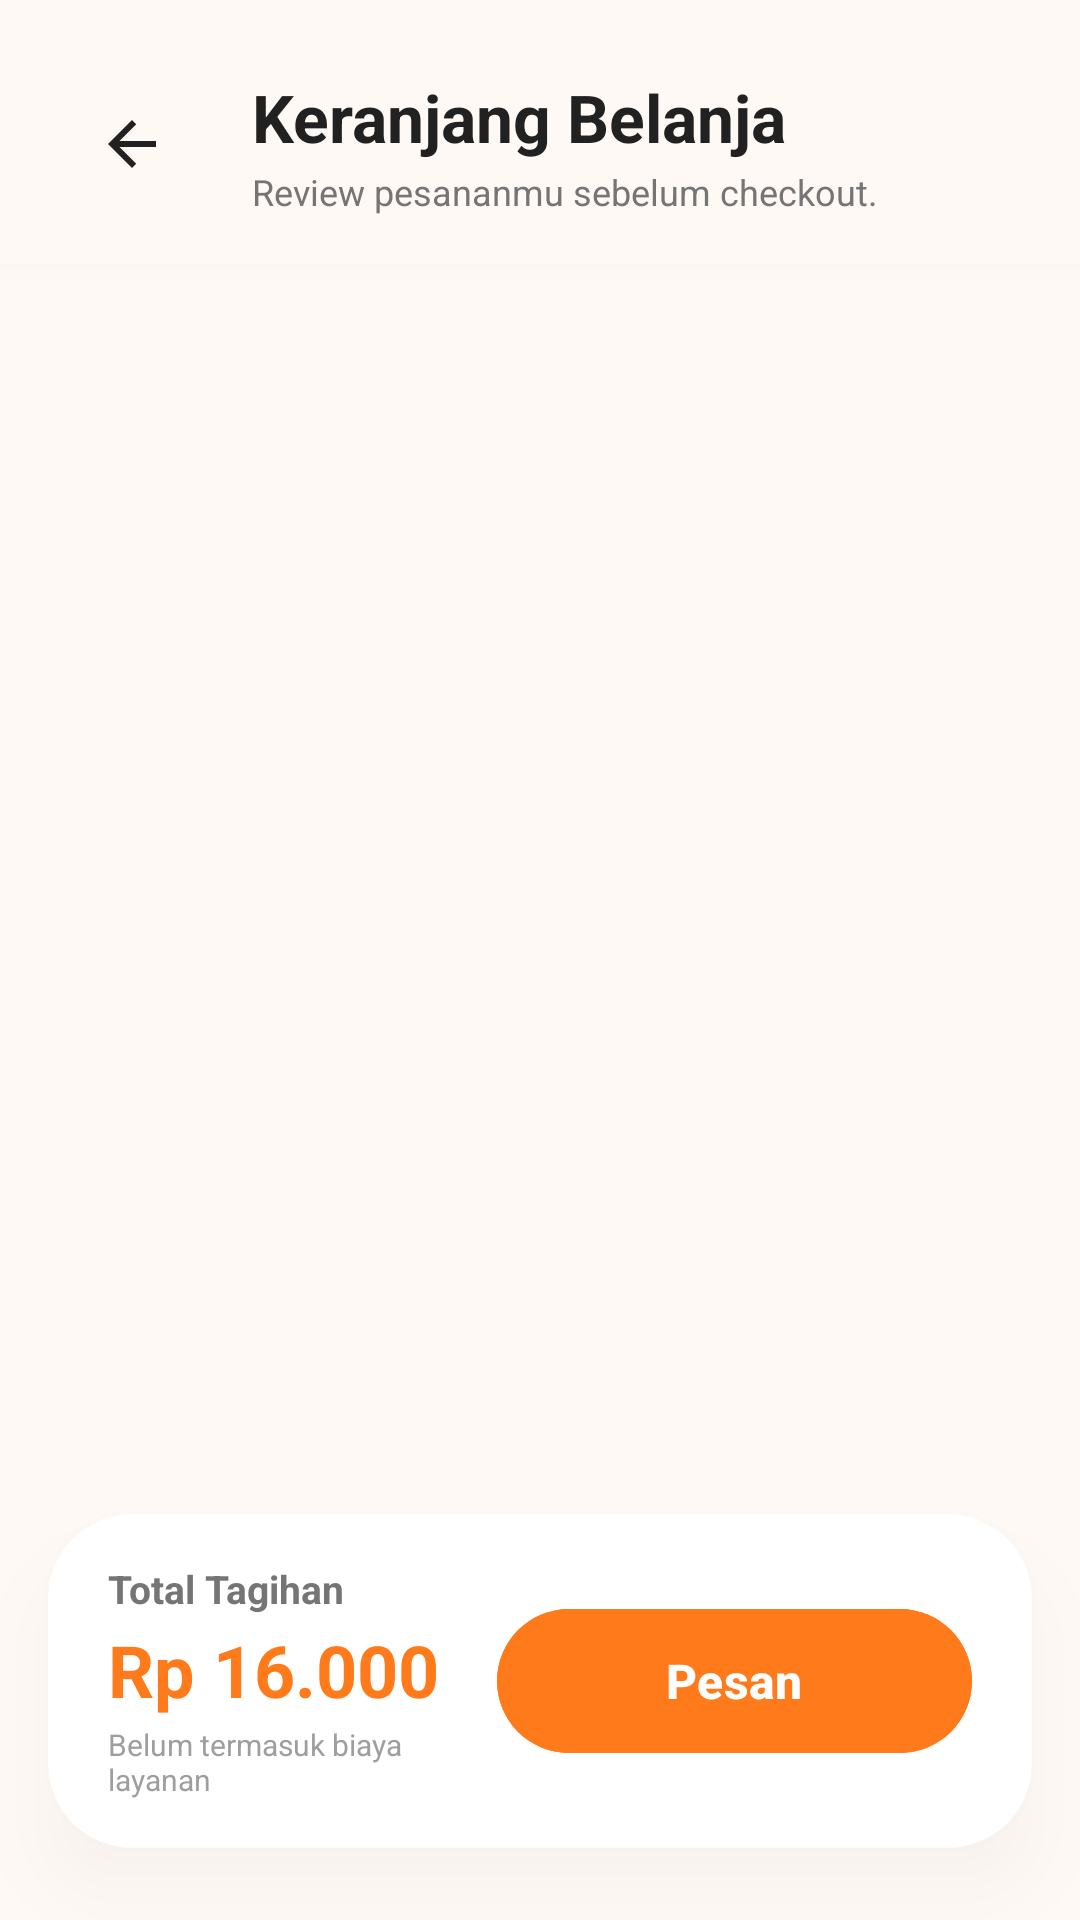

Android layout source for this screen:
<!-- AndroidManifest.xml: application theme Theme.Cemil_feels -->
<!-- res/layout/activity_cart.xml -->
<?xml version="1.0" encoding="utf-8"?>
<androidx.constraintlayout.widget.ConstraintLayout xmlns:android="http://schemas.android.com/apk/res/android"
    xmlns:app="http://schemas.android.com/apk/res-auto"
    xmlns:tools="http://schemas.android.com/tools"
    android:layout_width="match_parent"
    android:layout_height="match_parent"
    android:background="#FFF9F5">

    
    <androidx.constraintlayout.widget.ConstraintLayout
        android:id="@+id/layout_header"
        android:layout_width="match_parent"
        android:layout_height="wrap_content"
        android:paddingHorizontal="20dp"
        android:paddingTop="24dp"
        android:paddingBottom="16dp"
        android:background="#FFF9F5"
        android:elevation="4dp"
        app:layout_constraintTop_toTopOf="parent">

        <ImageButton
            android:id="@+id/btn_cart_back"
            android:layout_width="48dp"
            android:layout_height="48dp"
            android:background="?attr/selectableItemBackgroundBorderless"
            android:contentDescription="Kembali"
            app:srcCompat="@drawable/ic_arrow_back"
            app:tint="#212121"
            app:layout_constraintBottom_toBottomOf="parent"
            app:layout_constraintStart_toStartOf="parent"
            app:layout_constraintTop_toTopOf="parent" />

        <LinearLayout
            android:layout_width="0dp"
            android:layout_height="wrap_content"
            android:orientation="vertical"
            android:layout_marginStart="16dp"
            app:layout_constraintBottom_toBottomOf="@id/btn_cart_back"
            app:layout_constraintEnd_toEndOf="parent"
            app:layout_constraintStart_toEndOf="@id/btn_cart_back"
            app:layout_constraintTop_toTopOf="@id/btn_cart_back">

            <TextView
                android:id="@+id/tv_cart_title"
                android:layout_width="wrap_content"
                android:layout_height="wrap_content"
                android:text="Keranjang Belanja"
                android:textColor="#212121"
                android:textSize="22sp"
                android:textStyle="bold" />

            <TextView
                android:id="@+id/tv_cart_subtitle"
                android:layout_width="wrap_content"
                android:layout_height="wrap_content"
                android:text="Review pesananmu sebelum checkout."
                android:textColor="#757575"
                android:textSize="12sp"
                android:layout_marginTop="2dp" />
        </LinearLayout>
    </androidx.constraintlayout.widget.ConstraintLayout>

    
    <LinearLayout
        android:id="@+id/layout_empty_cart"
        android:layout_width="match_parent"
        android:layout_height="wrap_content"
        android:orientation="vertical"
        android:gravity="center"
        android:padding="32dp"
        android:visibility="gone"
        tools:visibility="visible"
        app:layout_constraintBottom_toBottomOf="parent"
        app:layout_constraintTop_toBottomOf="@id/layout_header">

        <ImageView
            android:id="@+id/iv_empty_cart"
            android:layout_width="120dp"
            android:layout_height="120dp"
            app:srcCompat="@drawable/ic_shopping_bag"
            app:tint="#FFA94D"
            android:layout_marginBottom="16dp"/>

        <TextView
            android:id="@+id/tv_empty_cart"
            android:layout_width="wrap_content"
            android:layout_height="wrap_content"
            android:text="Keranjangmu masih kosong."
            android:textColor="#212121"
            android:textSize="18sp"
            android:textStyle="bold" />

        <TextView
            android:id="@+id/tv_empty_cart_desc"
            android:layout_width="wrap_content"
            android:layout_height="wrap_content"
            android:text="Yuk cari camilan favoritmu!"
            android:textColor="#757575"
            android:textSize="14sp"
            android:layout_marginTop="4dp"
            android:layout_marginBottom="24dp"/>

        <com.google.android.material.button.MaterialButton
            android:id="@+id/btn_start_shopping"
            android:layout_width="wrap_content"
            android:layout_height="50dp"
            android:backgroundTint="#FF7A1A"
            android:text="Mulai Belanja"
            android:textColor="#FFFFFF"
            android:textStyle="bold"
            app:cornerRadius="25dp" />
    </LinearLayout>

    
    <androidx.recyclerview.widget.RecyclerView
        android:id="@+id/rv_cart_items"
        android:layout_width="match_parent"
        android:layout_height="0dp"
        android:clipToPadding="false"
        android:paddingHorizontal="16dp"
        android:paddingTop="16dp"
        android:paddingBottom="130dp"
        app:layout_constraintBottom_toBottomOf="parent"
        app:layout_constraintTop_toBottomOf="@id/layout_header" />

    
    <com.google.android.material.card.MaterialCardView
        android:id="@+id/card_cart_summary"
        android:layout_width="match_parent"
        android:layout_height="wrap_content"
        android:layout_marginHorizontal="16dp"
        android:layout_marginBottom="24dp"
        app:cardBackgroundColor="#FFFFFF"
        app:cardCornerRadius="28dp"
        app:cardElevation="14dp"
        app:strokeWidth="0dp"
        app:layout_constraintBottom_toBottomOf="parent"
        app:layout_constraintEnd_toEndOf="parent"
        app:layout_constraintStart_toStartOf="parent">

        <androidx.constraintlayout.widget.ConstraintLayout
            android:layout_width="match_parent"
            android:layout_height="wrap_content"
            android:paddingHorizontal="20dp"
            android:paddingVertical="16dp">

            
            <LinearLayout
                android:layout_width="0dp"
                android:layout_height="wrap_content"
                android:orientation="vertical"
                app:layout_constraintBottom_toBottomOf="parent"
                app:layout_constraintEnd_toStartOf="@id/btn_cart_checkout"
                app:layout_constraintStart_toStartOf="parent"
                app:layout_constraintTop_toTopOf="parent"
                android:layout_marginEnd="12dp">

                <TextView
                    android:id="@+id/tv_label_total"
                    android:layout_width="wrap_content"
                    android:layout_height="wrap_content"
                    android:text="Total Tagihan"
                    android:textColor="#757575"
                    android:textSize="13sp"
                    android:textStyle="bold" />

                <TextView
                    android:id="@+id/tv_cart_total"
                    android:layout_width="wrap_content"
                    android:layout_height="wrap_content"
                    android:text="Rp 16.000"
                    android:textColor="#FF7A1A"
                    android:textSize="24sp"
                    android:textStyle="bold"
                    android:layout_marginTop="2dp"
                    app:autoSizeTextType="uniform"
                    app:autoSizeMaxTextSize="26sp"
                    app:autoSizeMinTextSize="16sp"
                    android:maxLines="1" />

                <TextView
                    android:id="@+id/tv_tax_info"
                    android:layout_width="wrap_content"
                    android:layout_height="wrap_content"
                    android:text="Belum termasuk biaya layanan"
                    android:textColor="#9E9E9E"
                    android:textSize="10sp"
                    android:layout_marginTop="2dp" />
            </LinearLayout>

            
            <com.google.android.material.button.MaterialButton
                android:id="@+id/btn_cart_checkout"
                android:layout_width="0dp"
                android:layout_height="56dp"
                android:backgroundTint="#FF7A1A"
                android:text="Pesan"
                android:textColor="#FFFFFF"
                android:textSize="16sp"
                android:textStyle="bold"
                app:cornerRadius="28dp"
                app:elevation="4dp"
                app:icon="@drawable/ic_shopping_bag"
                app:iconGravity="textStart"
                app:iconTint="#FFFFFF"
                app:layout_constraintWidth_percent="0.55"
                app:layout_constraintBottom_toBottomOf="parent"
                app:layout_constraintEnd_toEndOf="parent"
                app:layout_constraintTop_toTopOf="parent" />

        </androidx.constraintlayout.widget.ConstraintLayout>
    </com.google.android.material.card.MaterialCardView>

</androidx.constraintlayout.widget.ConstraintLayout>
<!-- resources referenced by this layout -->
<resources>
  <!-- drawable ic_arrow_back (drawable) -->
  <vector xmlns:android="http://schemas.android.com/apk/res/android"
      android:width="24dp"
      android:height="24dp"
      android:viewportWidth="24"
      android:viewportHeight="24">
    <path
        android:fillColor="#FF2C2C2C"
        android:pathData="M20,11H7.83l5.59,-5.59L12,4l-8,8 8,8 1.41,-1.41L7.83,13H20v-2z"/>
  </vector>
  <style name="Theme.Cemil_feels" parent="Base.Theme.Cemil_feels" />
  <style name="Base.Theme.Cemil_feels" parent="Theme.Material3.DayNight.NoActionBar">
          
          <item name="colorPrimary">#FF7A1A</item>
          <item name="android:outlineAmbientShadowColor" tools:targetApi="p">#26000000</item>
          <item name="android:outlineSpotShadowColor" tools:targetApi="p">#26000000</item>
      </style>
</resources>
